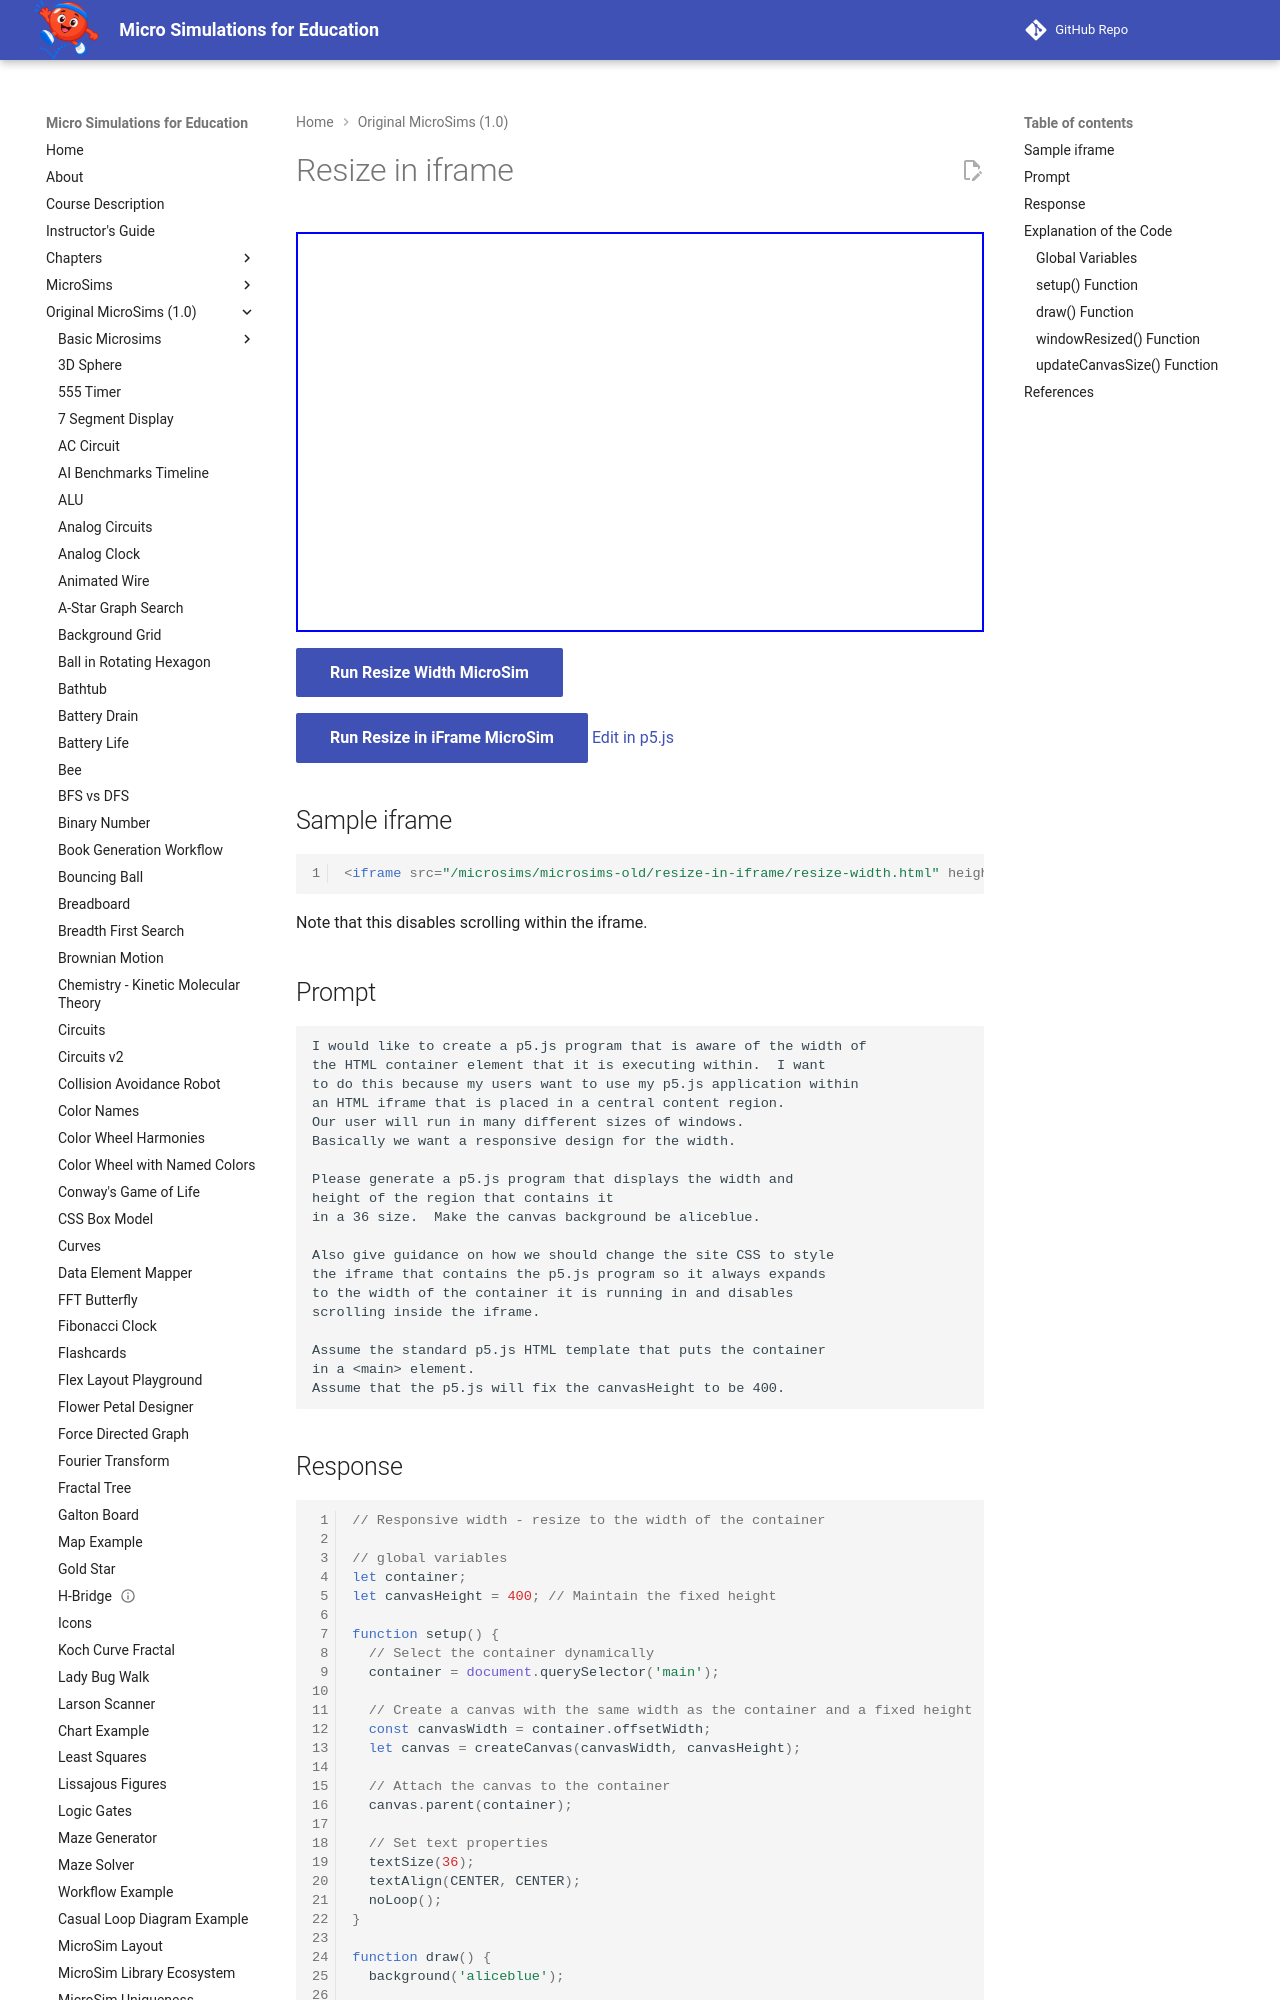

repository: dmccreary/microsims · page: microsims-old/resize-in-iframe/index.html · generator: mkdocs

---
title: Resize in iframe
description: An interactive MicroSim demonstrating resize in iframe.
quality_score: 47
social:
   cards: false
---
# Resize in iframe

<iframe src="/microsims/microsims-old/resize-in-iframe/resize-width.html" height="400px" scrolling="no"></iframe>

[Run Resize Width MicroSim](./resize-width.html){.md-button .md-button--primary}

[Run Resize in iFrame MicroSim](./resize-in-iframe.html){.md-button .md-button--primary}
[Edit in p5.js](https://editor.p5js.org/dmccreary/sketches/egl_OTZYr)

## Sample iframe

```html
<iframe src="/microsims/microsims-old/resize-in-iframe/resize-width.html" height="400px" scrolling="no"></iframe>
```

Note that this disables scrolling within the iframe.

## Prompt

```linenums="0"
I would like to create a p5.js program that is aware of the width of 
the HTML container element that it is executing within.  I want 
to do this because my users want to use my p5.js application within 
an HTML iframe that is placed in a central content region.
Our user will run in many different sizes of windows.  
Basically we want a responsive design for the width.

Please generate a p5.js program that displays the width and
height of the region that contains it
in a 36 size.  Make the canvas background be aliceblue.

Also give guidance on how we should change the site CSS to style
the iframe that contains the p5.js program so it always expands
to the width of the container it is running in and disables
scrolling inside the iframe.

Assume the standard p5.js HTML template that puts the container
in a <main> element.
Assume that the p5.js will fix the canvasHeight to be 400.
```

## Response

```javascript
// Responsive width - resize to the width of the container

// global variables
let container;
let canvasHeight = 400; // Maintain the fixed height

function setup() {
  // Select the container dynamically
  container = document.querySelector('main');
  
  // Create a canvas with the same width as the container and a fixed height
  const canvasWidth = container.offsetWidth;
  let canvas = createCanvas(canvasWidth, canvasHeight);
  
  // Attach the canvas to the container
  canvas.parent(container);
  
  // Set text properties
  textSize(36);
  textAlign(CENTER, CENTER);
  noLoop();
}

function draw() {
  background('aliceblue');
  
  // Display the canvas width and height as text in center of canvas
  const canvasWidth = container.offsetWidth;
  text(`Width: ${canvasWidth}px\nHeight: ${height}px`, canvasWidth / 2, canvasHeight / 2);
}

function windowResized() {
  // Update the canvas width when the window is resized
  const canvasWidth = container.offsetWidth;
  resizeCanvas(canvasWidth, canvasHeight);
}
```
